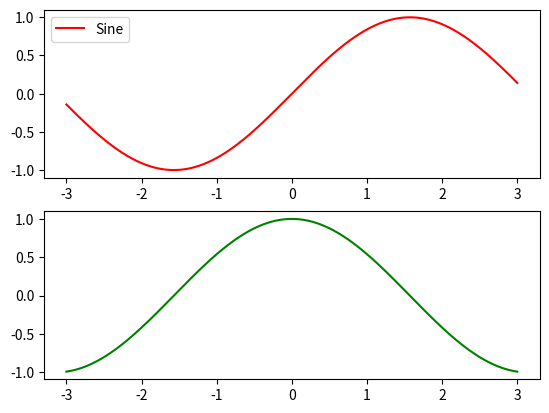

Source code (Python):
import numpy as np
import matplotlib.pyplot as plt

x = np.linspace(-3,3,1000)
y1 = np.sin(x)
y2 = np.cos(x)

fig, axs = plt.subplots(2,1)

axs[0].plot(x,y1,c='r',label = 'Sine')
axs[1].plot(x,y2,c='g',label = 'Cosine')

axs[0].legend(loc='upper left')
axs[1].legend(loc='upper left')

axs[1].get_legend().set_visible(False)


plt.show()
